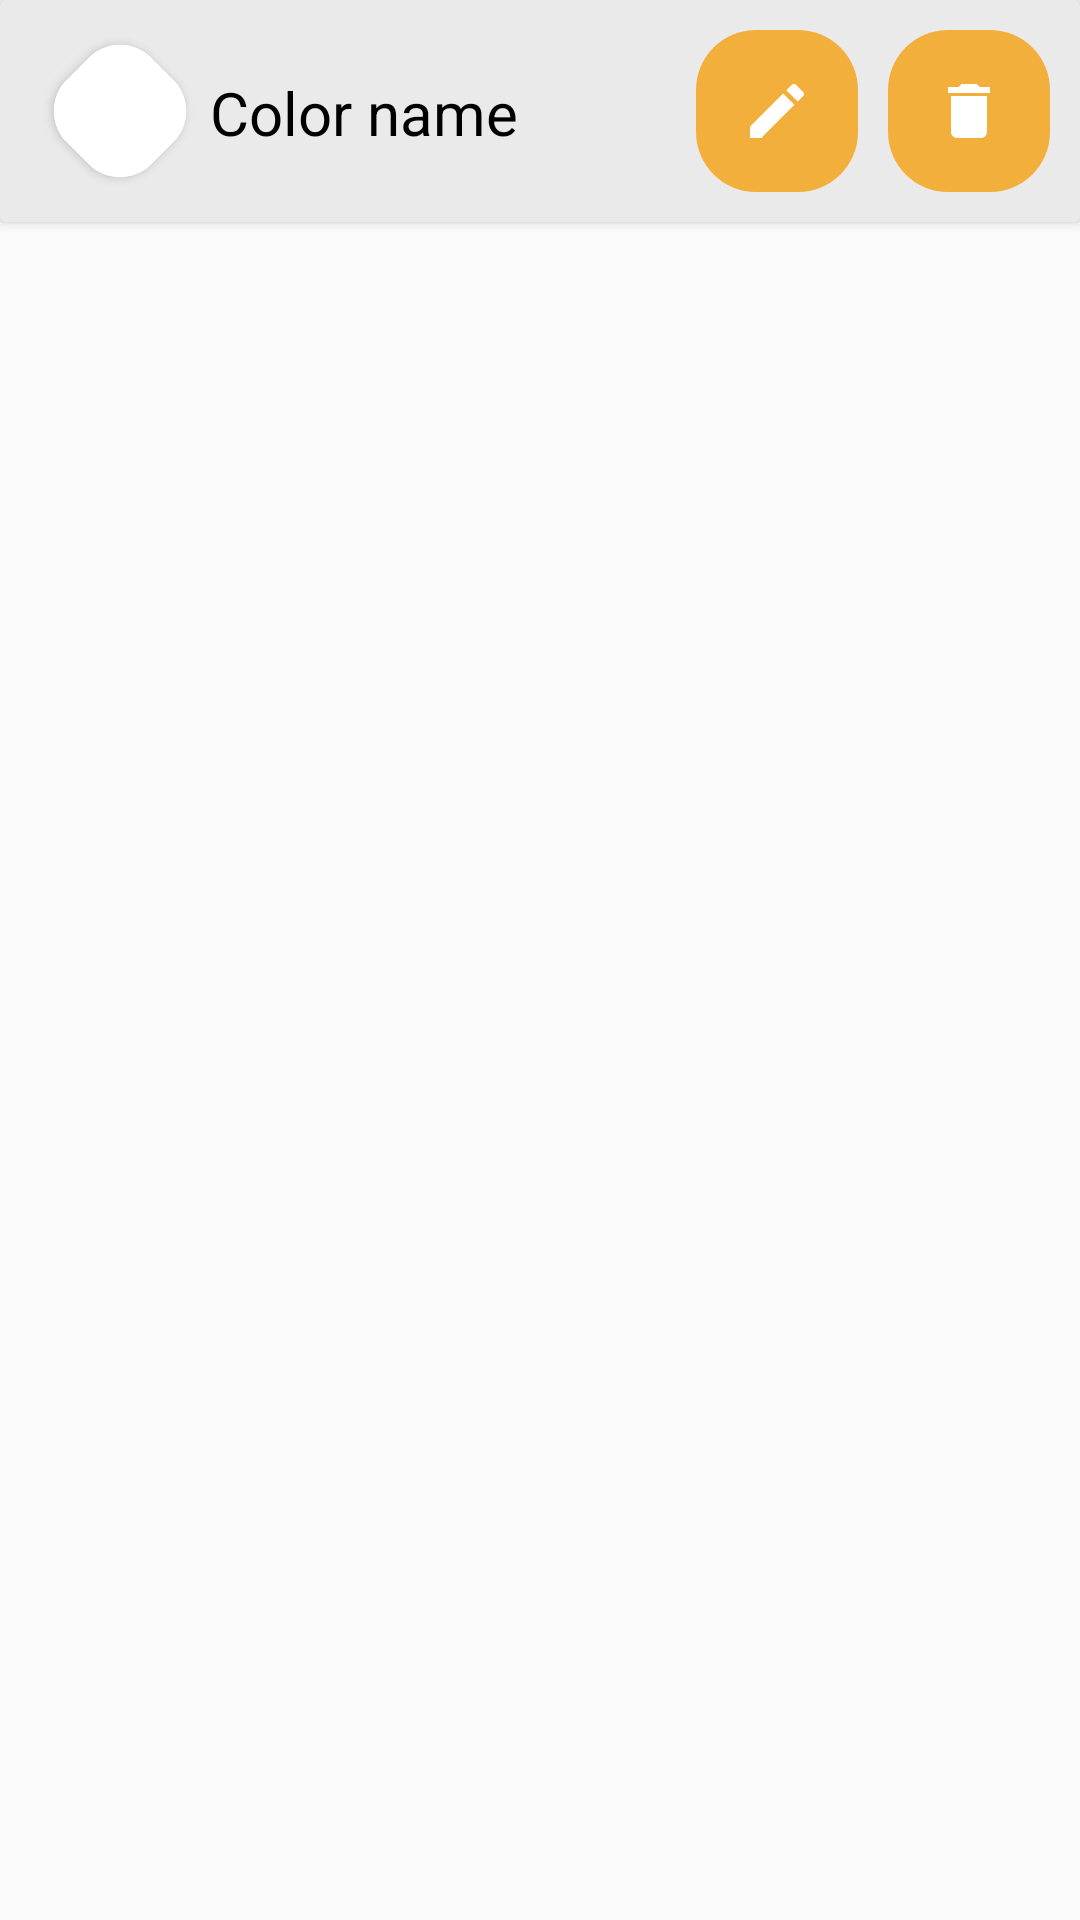

Produce the Android XML layout that renders to this screen, including the resource entries it uses.
<!-- AndroidManifest.xml: application theme Theme.Routes -->
<!-- res/layout/edit_delete_color_card.xml -->
<?xml version="1.0" encoding="utf-8"?>
<LinearLayout xmlns:android="http://schemas.android.com/apk/res/android"
    xmlns:tools="http://schemas.android.com/tools"
    android:layout_width="match_parent"
    android:layout_height="wrap_content"
    xmlns:app="http://schemas.android.com/apk/res-auto">

    <androidx.cardview.widget.CardView
        android:layout_width="match_parent"
        android:layout_height="wrap_content"
        app:cardBackgroundColor="?attr/colorPrimaryVariant">

        <androidx.constraintlayout.widget.ConstraintLayout
            android:layout_width="match_parent"
            android:layout_height="wrap_content">

            <androidx.cardview.widget.CardView
                android:id="@+id/cardView"
                android:layout_width="wrap_content"
                android:layout_height="wrap_content"
                android:layout_marginStart="20dp"
                app:cardCornerRadius="15dp"
                android:rotation="45"
                app:layout_constraintBottom_toBottomOf="parent"
                app:layout_constraintStart_toStartOf="parent"
                app:layout_constraintTop_toTopOf="parent">

                <ImageView
                    android:id="@+id/color_preview"
                    android:layout_width="40dp"
                    android:layout_height="40dp"
                    android:layout_alignParentStart="true"
                    android:layout_alignParentTop="true"
                    android:background="@color/white"/>

            </androidx.cardview.widget.CardView>



            <TextView
                android:id="@+id/color_name_text"
                android:layout_width="0dp"
                android:layout_height="wrap_content"
                android:layout_marginHorizontal="10dp"
                android:text="@string/color_name_placeholder_for_card"
                android:textSize="20sp"
                app:layout_constraintBottom_toBottomOf="parent"
                app:layout_constraintEnd_toStartOf="@+id/edit_button"
                app:layout_constraintStart_toEndOf="@+id/cardView"
                app:layout_constraintTop_toTopOf="parent"
                app:layout_constraintVertical_bias="0.51" />

            <ImageButton
                android:id="@+id/edit_button"
                android:layout_width="wrap_content"
                android:layout_height="wrap_content"
                android:layout_centerVertical="true"
                android:layout_margin="10dp"
                android:background="@drawable/button_theme"
                android:padding="15dp"
                android:src="@drawable/ic_edit"
                app:layout_constraintBottom_toBottomOf="parent"
                app:layout_constraintEnd_toStartOf="@+id/delete_button"
                app:layout_constraintTop_toTopOf="parent"
                tools:ignore="SpeakableTextPresentCheck" />

            <ImageButton
                android:id="@+id/delete_button"
                android:layout_width="wrap_content"
                android:layout_height="wrap_content"
                android:layout_alignParentEnd="true"
                android:layout_centerVertical="true"
                android:layout_margin="10dp"
                android:background="@drawable/button_theme"
                android:padding="15dp"
                android:src="@drawable/ic_delete"
                app:layout_constraintBottom_toBottomOf="parent"
                app:layout_constraintEnd_toEndOf="parent"
                app:layout_constraintTop_toTopOf="parent"
                tools:ignore="SpeakableTextPresentCheck" />

        </androidx.constraintlayout.widget.ConstraintLayout>
    </androidx.cardview.widget.CardView>


</LinearLayout>
<!-- resources referenced by this layout -->
<resources>
  <color name="gray">#A8A8A8</color>
  <color name="white">#FFFFFFFF</color>
  <!-- drawable button_theme (drawable) -->
  <?xml version="1.0" encoding="utf-8"?>
  <ripple xmlns:android="http://schemas.android.com/apk/res/android"
      android:color="?attr/colorAccentVariant">
      <item android:state_active="true">
          <shape>
              <solid android:color="?attr/colorAccent"/>
              <corners android:radius="20dp"/>
          </shape>
      </item>
  </ripple>
  <!-- drawable ic_delete (drawable) -->
  <vector android:height="24dp" android:tint="?attr/iconTint"
      android:viewportHeight="24" android:viewportWidth="24"
      android:width="24dp" xmlns:android="http://schemas.android.com/apk/res/android">
      <path android:fillColor="?attr/textColorPrimaryInverse" android:pathData="M6,19c0,1.1 0.9,2 2,2h8c1.1,0 2,-0.9 2,-2V7H6v12zM19,4h-3.5l-1,-1h-5l-1,1H5v2h14V4z"/>
  </vector>
  <!-- drawable ic_edit (drawable) -->
  <vector android:height="24dp" android:tint="?attr/iconTint"
      android:viewportHeight="24" android:viewportWidth="24"
      android:width="24dp" xmlns:android="http://schemas.android.com/apk/res/android">
      <path android:fillColor="?attr/textColorPrimaryInverse" android:pathData="M3,17.25V21h3.75L17.81,9.94l-3.75,-3.75L3,17.25zM20.71,7.04c0.39,-0.39 0.39,-1.02 0,-1.41l-2.34,-2.34c-0.39,-0.39 -1.02,-0.39 -1.41,0l-1.83,1.83 3.75,3.75 1.83,-1.83z"/>
  </vector>
  <string name="color_name_placeholder_for_card">Color name</string>
  <style name="Theme.Routes" parent="Theme.AppCompat.DayNight">
          
          <item name="colorPrimary">@color/bg_color_primary_light</item>
          <item name="colorPrimaryVariant">@color/bg_color_secondary_light</item>
          <item name="colorOnPrimary">@color/bg_color_primary_light</item>
          
          <item name="colorSecondary">@color/color_accent_primary_light</item>
          <item name="colorSecondaryVariant">@color/color_accent_secondary_light</item>
          <item name="colorOnSecondary">@color/white</item>
          
          <item name="android:statusBarColor" tools:targetApi="l">@color/color_accent_secondary_light</item>
          <item name="android:navigationBarColor">@color/bg_color_primary_light</item>
          
  
          <item name="android:textColor">@color/text_color_primary_light</item>
  
          <item name="bgColorPrimary">@color/bg_color_primary_light</item>
          <item name="bgColorSecondary">@color/bg_color_secondary_light</item>
          <item name="textColorPrimary">@color/text_color_primary_light</item>
          <item name="textColorSecondary">@color/text_color_secondary_light</item>
          <item name="textColorPrimaryInverse">@color/text_color_primary_inverse_light</item>
          <item name="colorAccent">@color/color_accent_primary_light</item>
          <item name="colorAccentVariant">@color/color_accent_primary_variant_light</item>
          <item name="colorAccentSecondary">@color/color_accent_secondary_light</item>
      </style>
  <color name="bg_color_primary_light">#FFFFFF</color>
  <color name="bg_color_secondary_light">#EAEAEA</color>
  <color name="color_accent_primary_light">#F3AF3C</color>
  <color name="color_accent_secondary_light">#527980</color>
  <color name="text_color_primary_light">#000000</color>
  <color name="text_color_secondary_light">#2C2C2C</color>
  <color name="text_color_primary_inverse_light">#FFFFFF</color>
  <color name="color_accent_primary_variant_light">#E48A02</color>
</resources>
